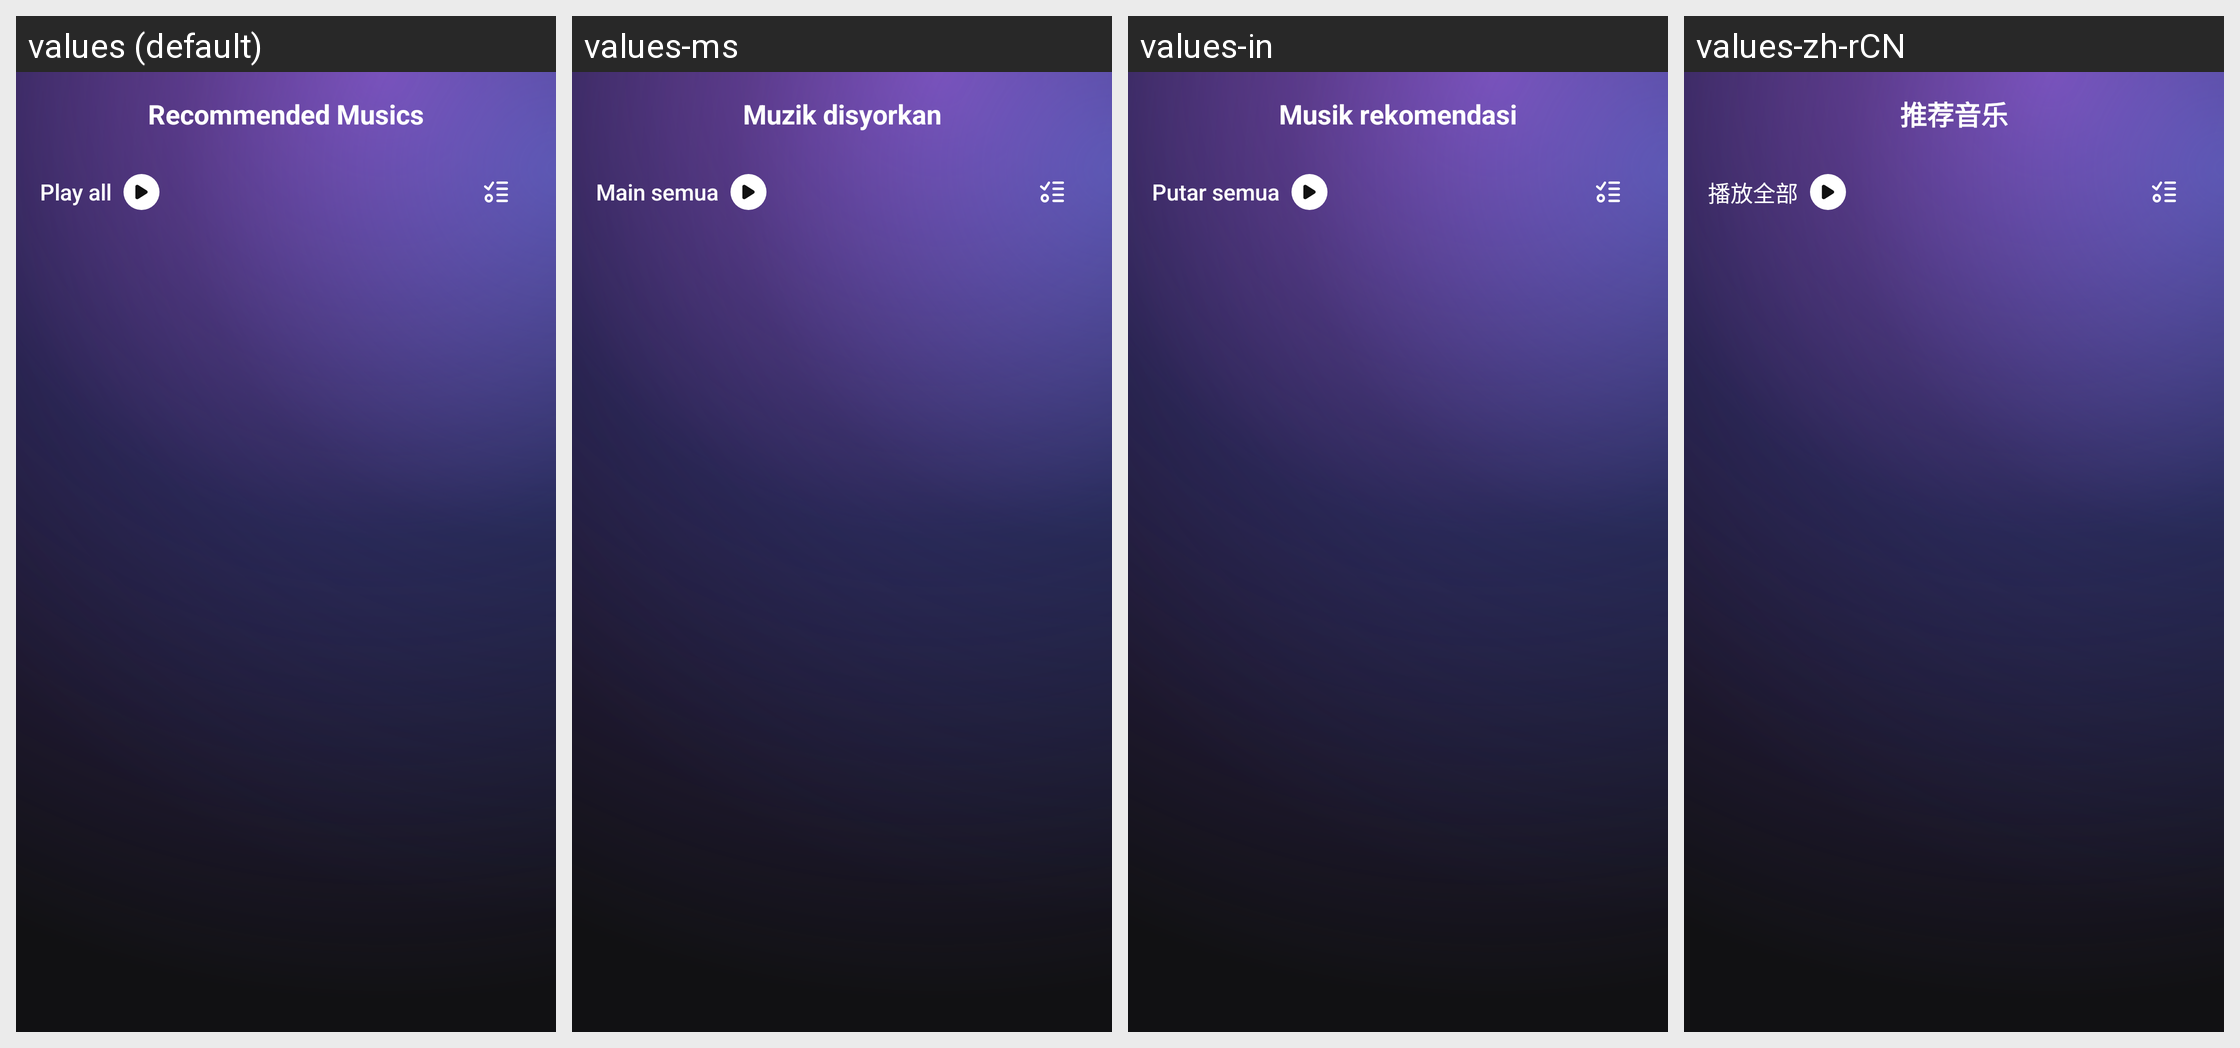

Here is an Android app screen in its default locale and in the app's own translations. Write out the translated-string differences for the strings that appear on this screen.
Android screen res/layout/activity_recommended_music.xml rendered under 4 locales, left to right: values (default), values-ms, values-in, values-zh-rCN. Device: Nexus 5 (rendered at 1080×1920; each locale shown at half size, 540×960, under a caption strip naming it); theme Theme.LCB_Template.
Other locales in the repository, not shown: values-de, values-es, values-fr, values-ja, values-ko, values-vi.
Strings drawn on this screen, with the default value and each locale's value (text and hints the layout hard-codes, and strings that could not be matched under every locale, appear in the picture but are not listed):

recommended_play_all
  values: Play all
  values-ms: Main semua
  values-in: Putar semua
  values-zh-rCN: 播放全部

recommended_title
  values: Recommended Musics
  values-ms: Muzik disyorkan
  values-in: Musik rekomendasi
  values-zh-rCN: 推荐音乐
